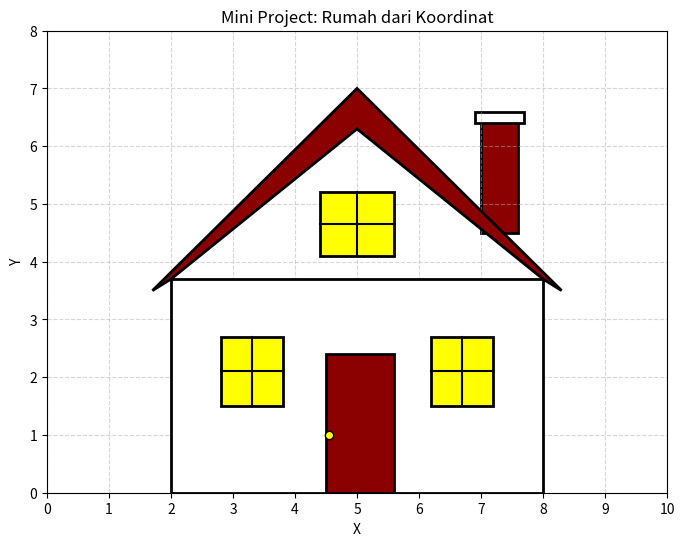

Python code for this plot:
import matplotlib.pyplot as plt

# Fungsi bantu: membuat 4 titik persegi panjang dari 2 sudut
def kotak(x1, y1, x2, y2):
    return [(x1, y1), (x2, y1), (x2, y2), (x1, y2)]

# Fungsi bantu: menggambar poligon (isian + garis tepi)
def poligon(titik, isi, tepi='black', lw=2, z=1):
    x = [p[0] for p in titik]
    y = [p[1] for p in titik]
    plt.fill(x, y, facecolor=isi, edgecolor=tepi, linewidth=lw, zorder=z)

# Fungsi bantu: jendela dengan garis silang di tengah
def jendela(x1, y1, x2, y2):
    poligon(kotak(x1, y1, x2, y2), 'yellow', 'black', 2, z=3)
    xm, ym = (x1 + x2) / 2, (y1 + y2) / 2
    plt.plot([xm, xm], [y1, y2], color='black', linewidth=1.5, zorder=4)
    plt.plot([x1, x2], [ym, ym], color='black', linewidth=1.5, zorder=4)

# 1. Koordinat empat sudut badan rumah
badan = kotak(2, 0, 8, 3.7)

# 2. Tiga titik utama atap (kiri, puncak, kanan), dibuat tebal
atap = [(1.7, 3.5), (5, 7), (8.3, 3.5), (8, 3.7), (5, 6.3), (2, 3.7)]

# 3. Pintu dan jendela
pintu = kotak(4.5, 0, 5.6, 2.4)

plt.figure(figsize=(8, 6))

# Cerobong asap (digambar paling bawah agar tertutup atap)
poligon(kotak(7, 4.5, 7.6, 6.4), 'darkred', 'black', 2, z=1)
poligon(kotak(6.9, 6.4, 7.7, 6.6), 'white', 'black', 2, z=1)

# Badan rumah
poligon(badan, 'white', 'black', 2, z=2)

# Atap
poligon(atap, 'darkred', 'black', 2, z=3)

# Pintu + gagang pintu
poligon(pintu, 'darkred', 'black', 2, z=3)
plt.plot([4.55], [1], 'o', color='yellow', markeredgecolor='black', zorder=4)

# Jendela (3 buah)
jendela(2.8, 1.5, 3.8, 2.7)    # kiri bawah
jendela(6.2, 1.5, 7.2, 2.7)    # kanan bawah
jendela(4.4, 4.1, 5.6, 5.2)    # atas (di bawah atap)

# 5. Ubah koordinat di atas untuk melihat perubahan bentuk
plt.xlim(0, 10)
plt.ylim(0, 8)
plt.xticks(range(0, 11, 1))
plt.yticks(range(0, 9, 1))
plt.xlabel('X')
plt.ylabel('Y')
plt.title('Mini Project: Rumah dari Koordinat')
plt.grid(True, linestyle='--', alpha=0.5, zorder=0)

plt.savefig('rumah.png', dpi=300, bbox_inches='tight')
plt.show()
